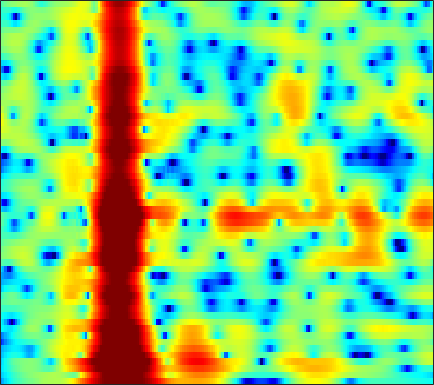

The data file committed next to this chart (first rows):
-10.113, -8.8905, -7.4836, -6.2868, -5.5018, -4.5939, -3.8128, -3.2948, -2.6827, -2.1447, -1.6706, -1.3546, -0.97602, -0.63756, -0.40601, -0.12035, 0.18029, 0.51796, 0.94491, 1.3139, 1.5844, 1.7214, 1.8298, 1.8787
-7.998, -7.254, -6.287, -5.364, -4.71, -3.894, -3.148, -2.635, -2.016, -1.466, -0.981, -0.6568, -0.2729, 0.06231, 0.2849, 0.5506, 0.7864, 0.9504, 1.156, 1.354, 1.55, 1.697, 1.819, 1.897
-6.93, -6.122, -5.102, -4.152, -3.497, -2.698, -1.99, -1.518, -0.9706, -0.5148, -0.1571, 0.04584, 0.2245, 0.2962, 0.2731, 0.1428, -0.103, -0.3584, -0.7839, -1.272, -1.745, -2.012, -2.12, -1.827
-7.638, -6.381, -4.924, -3.689, -2.897, -2.027, -1.36, -0.9622, -0.5494, -0.2501, -0.03594, 0.06758, 0.1596, 0.1969, 0.1819, 0.08646, -0.1318, -0.4139, -1.007, -1.946, -3.346, -4.763, -6.979, -8.015
-8.672, -7.673, -6.529, -5.612, -5.075, -4.59, -4.395, -4.435, -4.746, -5.407, -6.423, -7.38, -8.668, -9.277, -8.833, -7.287, -5.434, -4.146, -2.69, -1.518, -0.5635, 0.06137, 0.833, 1.607
-9.166, -8.628, -7.911, -7.261, -6.843, -6.421, -6.187, -6.149, -6.32, -6.814, -7.642, -8.435, -9.501, -10.01, -9.604, -8.091, -6.154, -4.724, -3.004, -1.53, -0.2625, 0.577, 1.574, 2.46
-14.99, -13.22, -11.11, -9.393, -8.337, -7.194, -6.289, -5.731, -5.137, -4.682, -4.314, -4.07, -3.756, -3.425, -3.137, -2.678, -2.145, -1.709, -1.101, -0.4853, 0.1419, 0.6218, 1.276, 1.941
-11.62, -10.46, -8.997, -7.68, -6.773, -5.658, -4.664, -3.974, -3.164, -2.45, -1.795, -1.371, -0.8986, -0.5433, -0.3566, -0.2163, -0.2073, -0.2951, -0.5368, -0.8852, -1.256, -1.449, -1.403, -0.8432
-5.476, -5.899, -6.426, -6.836, -6.955, -6.691, -5.851, -4.955, -3.613, -2.283, -1.1, -0.3572, 0.4344, 0.9988, 1.268, 1.383, 1.189, 0.8065, -0.0917, -1.578, -4.006, -6.93, -14.08, -13.22
-5.878, -7.128, -9.337, -12.77, -17.17, -27.59, -16.45, -11.81, -7.948, -5.281, -3.309, -2.186, -1.024, -0.1726, 0.2858, 0.6739, 0.8385, 0.8281, 0.6661, 0.3812, 0.05271, -0.1311, -0.1626, 0.1693
-4.59, -5.105, -5.795, -6.409, -6.726, -6.807, -6.405, -5.838, -4.887, -3.861, -2.88, -2.219, -1.434, -0.7985, -0.4187, -0.0324, 0.2522, 0.4155, 0.5784, 0.7042, 0.8353, 0.9622, 1.185, 1.485
-2.958, -2.97, -2.987, -2.953, -2.894, -2.782, -2.623, -2.457, -2.17, -1.825, -1.496, -1.258, -0.9334, -0.6457, -0.4633, -0.2534, -0.09272, -0.01914, 0.03279, 0.04621, 0.06806, 0.1161, 0.2636, 0.5599
-1.964, -1.61, -1.226, -0.9485, -0.7948, -0.6685, -0.6411, -0.6704, -0.7637, -0.8937, -1.007, -1.034, -1.013, -0.8862, -0.7281, -0.5062, -0.3771, -0.3954, -0.6286, -1.143, -1.963, -2.743, -3.681, -3.808
-3.412, -2.544, -1.634, -1.056, -0.8266, -0.7642, -0.9681, -1.339, -2.17, -3.401, -4.87, -5.913, -6.609, -5.839, -4.649, -3.049, -1.845, -1.263, -0.9648, -1.281, -2.369, -3.795, -6.694, -8.907
-7.935, -6.725, -5.534, -4.739, -4.378, -4.212, -4.397, -4.797, -5.737, -7.285, -9.706, -12.19, -14.76, -12.27, -9.281, -6.21, -4.098, -2.917, -1.8, -1.086, -0.6327, -0.3724, -0.001464, 0.586
-9.291, -8.769, -8.243, -7.793, -7.446, -7.044, -6.752, -6.577, -6.404, -6.362, -6.389, -6.305, -5.995, -5.379, -4.776, -3.881, -2.928, -2.253, -1.455, -0.7519, -0.1036, 0.3602, 0.9922, 1.658
-9.305, -9.976, -10.88, -11.46, -11.38, -10.34, -8.778, -7.606, -6.261, -5.13, -4.198, -3.616, -2.989, -2.428, -2.08, -1.66, -1.259, -0.9997, -0.6816, -0.359, -0.0004322, 0.3008, 0.7773, 1.338
-7.057, -8.822, -12.31, -18.88, -20.62, -13.08, -8.387, -5.994, -3.73, -2.149, -0.956, -0.3368, 0.2018, 0.4868, 0.5596, 0.5082, 0.2704, -0.02039, -0.4527, -0.8678, -1.182, -1.278, -1.133, -0.6577
-1.613, -2.004, -2.425, -2.56, -2.418, -1.736, -0.6943, 0.1121, 1.116, 1.953, 2.514, 2.745, 2.854, 2.641, 2.291, 1.51, 0.3191, -0.8223, -2.757, -5.169, -7.758, -9.196, -9.584, -8.463
-0.1061, 0.2355, 0.6218, 1.053, 1.357, 1.787, 2.254, 2.574, 2.945, 3.241, 3.34, 3.302, 3.073, 2.566, 1.963, 0.8075, -0.7739, -2.347, -5.17, -9.018, -14.35, -18.52, -19.15, -18.96
-0.8191, -0.1918, 0.4802, 1.003, 1.369, 1.786, 2.118, 2.347, 2.595, 2.73, 2.79, 2.755, 2.528, 2.123, 1.671, 0.894, -0.1295, -1.087, -2.502, -4.075, -5.644, -6.664, -7.749, -8.439
-1.799, -1.344, -0.8354, -0.4819, -0.2388, 0.06314, 0.3268, 0.5377, 0.8227, 1.057, 1.283, 1.398, 1.451, 1.424, 1.335, 1.105, 0.7232, 0.4026, -0.08362, -0.6268, -1.117, -1.444, -1.797, -1.97
-2.538, -2.5, -2.582, -2.703, -2.858, -2.998, -2.907, -2.71, -2.26, -1.616, -0.9921, -0.558, 0.01524, 0.4688, 0.7605, 1.026, 1.212, 1.305, 1.325, 1.315, 1.251, 1.171, 1.073, 0.9766
-2.625, -3.094, -4.126, -5.564, -6.95, -8.992, -10.13, -9.535, -7.508, -5.37, -3.649, -2.596, -1.444, -0.5427, 0.01878, 0.7114, 1.374, 1.777, 2.255, 2.616, 2.821, 2.891, 2.861, 2.681
-1.424, -2.101, -3.474, -5.463, -7.37, -11, -13.76, -12.52, -8.829, -6.16, -4.484, -3.569, -2.872, -2.305, -1.834, -0.8181, 0.4599, 1.413, 2.637, 3.557, 4.16, 4.41, 4.385, 4.002
-1.257, -1.854, -2.503, -3.168, -3.491, -3.78, -3.791, -3.626, -3.329, -3.145, -3.388, -4.074, -6.24, -10.32, -14.07, -9.062, -3.55, -0.7268, 1.952, 3.665, 4.752, 5.172, 5.282, 4.886
-7.238, -8.533, -8.869, -7.631, -6.484, -4.895, -3.749, -3.059, -2.441, -2.22, -2.367, -2.848, -3.588, -4.529, -4.759, -3.699, -1.826, -0.3042, 1.393, 2.661, 3.519, 3.898, 4.147, 4.048
-12.93, -16.85, -17.66, -12.44, -9.298, -6.431, -4.447, -3.365, -2.316, -1.603, -1.184, -0.9483, -0.7848, -0.6208, -0.4585, -0.09064, 0.3306, 0.705, 1.111, 1.489, 1.752, 1.917, 2.065, 2.175
-6.658, -6.726, -6.384, -5.577, -4.764, -3.579, -2.475, -1.724, -0.9367, -0.2723, 0.1961, 0.5014, 0.7132, 0.893, 0.9601, 0.935, 0.8319, 0.6656, 0.3112, -0.1447, -0.6877, -1.024, -1.271, -1.038
-3.689, -3.365, -2.941, -2.37, -1.92, -1.296, -0.677, -0.2409, 0.2843, 0.7187, 1.059, 1.233, 1.389, 1.429, 1.376, 1.131, 0.7117, 0.1887, -0.7716, -2.308, -4.617, -7.232, -11.92, -11.38
-4.051, -3.683, -3.119, -2.571, -2.143, -1.628, -1.149, -0.8602, -0.4935, -0.2394, -0.027, 0.0662, 0.2038, 0.2365, 0.2182, 0.1479, -0.1043, -0.3972, -1.054, -2.016, -3.344, -4.444, -5.556, -5.089
-7.412, -6.706, -5.761, -4.942, -4.419, -3.825, -3.408, -3.183, -3.055, -3.028, -3.093, -3.109, -3.103, -2.912, -2.669, -2.24, -1.795, -1.484, -1.174, -0.9281, -0.7357, -0.5567, -0.1829, 0.4085
-11.78, -10.3, -8.845, -7.624, -6.92, -6.155, -5.734, -5.586, -5.805, -6.374, -7.437, -8.358, -9.457, -9.188, -8.075, -6.116, -4.22, -3.032, -1.708, -0.657, 0.2107, 0.7688, 1.47, 2.162
-13.07, -12.45, -11.39, -9.982, -8.845, -7.538, -6.619, -6.289, -6.355, -7.192, -9.03, -11.51, -16.93, -17.94, -12.51, -7.762, -4.672, -3.056, -1.383, -0.1867, 0.7572, 1.334, 2.011, 2.618
-14.93, -19.91, -20.99, -13.42, -9.878, -6.846, -4.876, -3.985, -3.28, -3.136, -3.313, -3.527, -3.759, -3.461, -2.942, -2.005, -0.9945, -0.3472, 0.339, 0.8071, 1.098, 1.265, 1.463, 1.715
-5.839, -6.683, -6.601, -5.215, -3.826, -2.099, -0.7339, 0.0727, 0.8046, 1.284, 1.533, 1.648, 1.719, 1.766, 1.782, 1.784, 1.676, 1.53, 1.111, 0.4879, -0.4376, -1.287, -2.48, -3.245
0.3503, 0.2712, 0.3422, 0.5976, 0.9108, 1.398, 1.873, 2.196, 2.522, 2.742, 2.822, 2.786, 2.675, 2.402, 2.138, 1.669, 1.021, 0.3959, -0.6519, -2.102, -4.091, -6.22, -10.6, -20.68
2.712, 2.618, 2.497, 2.446, 2.429, 2.451, 2.499, 2.516, 2.537, 2.472, 2.336, 2.152, 1.782, 1.285, 0.8079, 0.02861, -0.8565, -1.621, -2.704, -3.898, -5.179, -6.146, -7.415, -8.219
4.092, 3.786, 3.365, 2.968, 2.703, 2.427, 2.258, 2.191, 2.138, 2.058, 1.882, 1.662, 1.156, 0.4397, -0.2871, -1.448, -2.81, -3.825, -5.1, -5.902, -6.212, -6.175, -5.905, -5.537
5.08, 4.42, 3.4, 2.259, 1.437, 0.6323, 0.3875, 0.6043, 1.116, 1.65, 1.924, 1.915, 1.55, 0.7131, -0.2276, -2.002, -4.621, -7.276, -12.04, -14.62, -10.73, -8.069, -5.541, -3.854
4.823, 3.837, 1.997, -0.8145, -3.923, -10.26, -10.2, -5.541, -1.665, 0.5713, 1.798, 2.217, 2.29, 1.757, 1.043, -0.4289, -2.409, -4.258, -6.751, -7.747, -6.53, -5.085, -3.247, -1.812
2.919, 2.345, 1.203, -0.3887, -1.742, -3.236, -3.297, -2.323, -0.7149, 0.621, 1.526, 1.894, 1.999, 1.76, 1.326, 0.5155, -0.4833, -1.227, -2.157, -2.805, -3.104, -3.102, -2.832, -2.34
1.396, 1.529, 1.497, 1.364, 1.237, 1.149, 1.224, 1.397, 1.711, 2.019, 2.21, 2.247, 2.082, 1.71, 1.282, 0.5676, -0.3403, -1.125, -2.223, -3.444, -4.679, -5.529, -6.383, -6.457
0.4307, 0.941, 1.468, 1.869, 2.106, 2.383, 2.624, 2.758, 2.908, 2.97, 2.892, 2.732, 2.385, 1.816, 1.287, 0.3945, -0.6792, -1.65, -3.195, -5.089, -7.626, -10.34, -16.23, -24.06
-0.511, 0.05341, 0.7276, 1.305, 1.718, 2.213, 2.638, 2.897, 3.125, 3.194, 3.088, 2.867, 2.4, 1.72, 1.059, -0.00219, -1.22, -2.173, -3.535, -4.948, -6.398, -7.48, -8.664, -8.753
-2.234, -1.868, -1.333, -0.6354, -0.02104, 0.8489, 1.687, 2.246, 2.788, 3.077, 3.088, 2.899, 2.331, 1.45, 0.5544, -0.9125, -2.654, -4.02, -5.476, -6.145, -5.889, -5.295, -4.342, -3.277
-6.348, -6.905, -7.41, -6.621, -5.159, -2.813, -0.7502, 0.4637, 1.667, 2.389, 2.644, 2.552, 2.037, 1.028, -0.06595, -2.127, -5.161, -8.579, -17.6, -18.99, -9.543, -6.149, -3.146, -1.05
-10.34, -12.42, -18.09, -17.79, -11.66, -6.548, -3.362, -1.7, -0.1606, 0.7555, 1.159, 1.16, 0.8326, 0.1209, -0.667, -1.984, -3.555, -4.737, -5.856, -5.866, -4.665, -3.388, -1.612, -0.003027
-7.313, -7.226, -6.94, -6.171, -5.237, -3.759, -2.343, -1.443, -0.5517, -0.02597, 0.1535, 0.06933, -0.2772, -0.8568, -1.409, -2.166, -2.871, -3.276, -3.477, -3.255, -2.642, -1.973, -0.916, 0.2144
-3.458, -3.022, -2.419, -1.812, -1.338, -0.7072, -0.1445, 0.1802, 0.4362, 0.4669, 0.2299, -0.1252, -0.8669, -1.857, -2.702, -3.926, -4.993, -5.518, -5.615, -4.981, -3.917, -2.995, -1.708, -0.4331
-0.7846, -0.3252, 0.2264, 0.7295, 1.058, 1.407, 1.634, 1.702, 1.638, 1.349, 0.7884, 0.1588, -1.018, -2.668, -4.321, -7.308, -11.65, -15.62, -15.36, -10.63, -7.293, -5.47, -3.551, -1.96
0.1795, 0.6939, 1.276, 1.753, 2.033, 2.295, 2.425, 2.433, 2.302, 1.971, 1.414, 0.8109, -0.2644, -1.732, -3.163, -5.476, -8.152, -9.846, -10.31, -9.028, -7.566, -6.666, -5.71, -4.697
-0.173, 0.4284, 1.064, 1.51, 1.748, 1.975, 2.11, 2.16, 2.15, 2.048, 1.823, 1.556, 1.032, 0.3102, -0.3338, -1.333, -2.357, -3.07, -3.97, -4.933, -6.167, -7.544, -10.39, -13.82
-1.469, -0.9209, -0.4557, -0.2475, -0.2105, -0.2336, -0.2222, -0.138, 0.1177, 0.4939, 0.8704, 1.101, 1.271, 1.266, 1.147, 0.8375, 0.3683, -0.09044, -0.8367, -1.79, -3.067, -4.293, -6.16, -7.409
-3.314, -3.045, -3.099, -3.616, -4.317, -5.589, -6.763, -6.938, -5.807, -3.964, -2.236, -1.197, -0.1489, 0.5427, 0.8478, 1.057, 1.048, 0.9232, 0.6551, 0.3141, -0.06619, -0.3167, -0.5109, -0.4184
-4.273, -4.171, -4.506, -5.509, -6.862, -9.96, -16.05, -21.05, -12.5, -7.271, -4.191, -2.629, -1.16, -0.2178, 0.238, 0.5978, 0.7636, 0.8139, 0.8069, 0.7712, 0.7861, 0.8483, 1.012, 1.294
-3.68, -3.333, -3.147, -3.326, -3.656, -4.225, -4.633, -4.575, -3.896, -2.794, -1.653, -0.9267, -0.2294, 0.1691, 0.3057, 0.2694, 0.1098, -0.0292, -0.1668, -0.1777, -0.01872, 0.1942, 0.5771, 1.024
-2.377, -1.559, -0.735, -0.1787, 0.1008, 0.3719, 0.5968, 0.7807, 1.049, 1.315, 1.521, 1.583, 1.451, 1.048, 0.5334, -0.4211, -1.653, -2.653, -3.675, -3.864, -3.246, -2.51, -1.485, -0.6152
